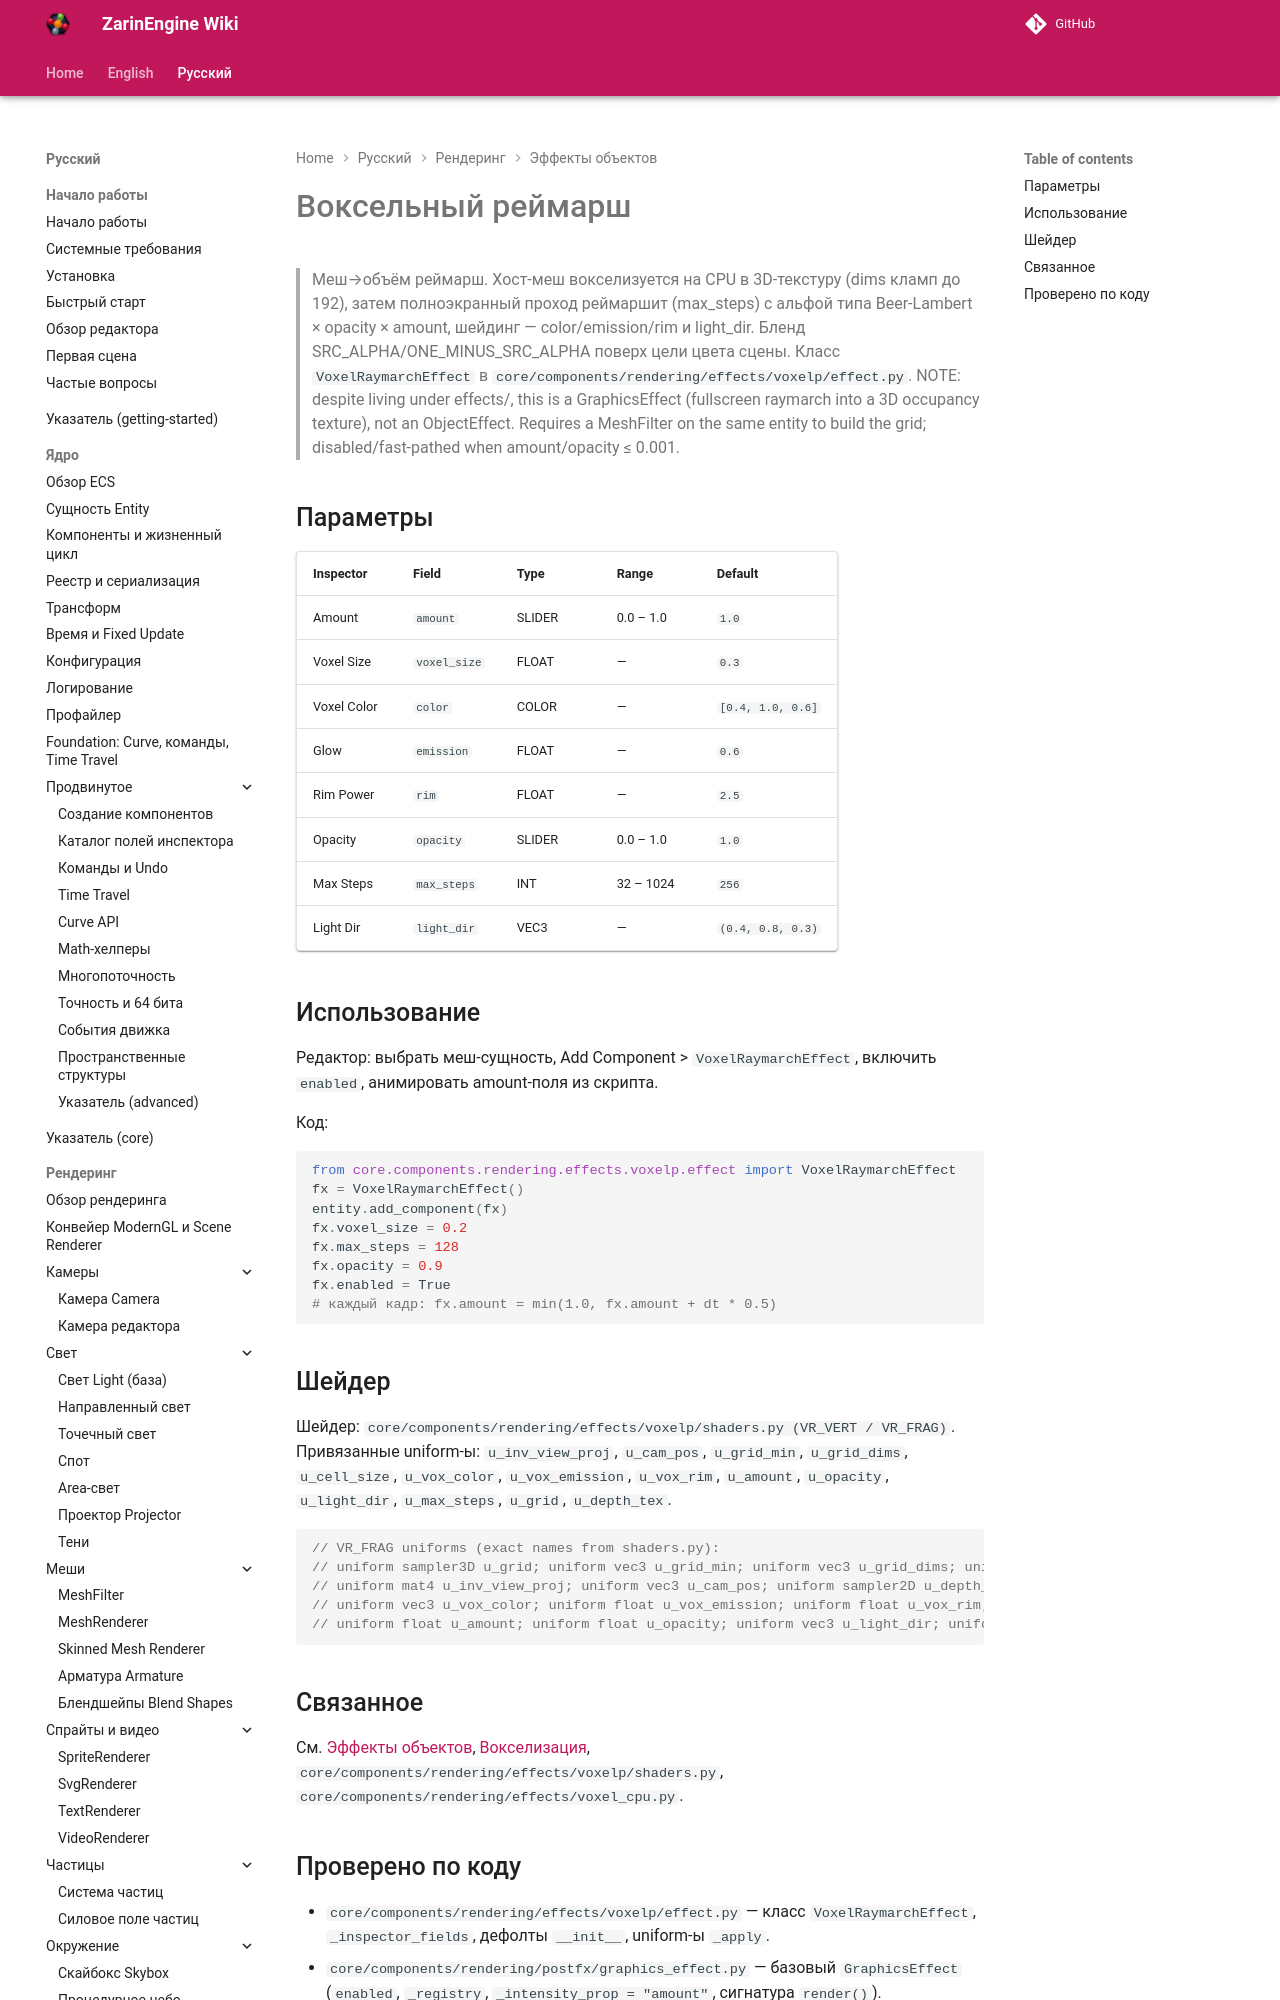

repository: EgorKonstrukt/ZarinEngineWiki · page: ru/rendering/effects/voxel-raymarch/index.html · generator: mkdocs

# Воксельный реймарш

> Меш→объём реймарш. Хост-меш вокселизуется на CPU в 3D-текстуру (dims кламп до 192), затем полноэкранный проход реймаршит (max_steps) с альфой типа Beer-Lambert × opacity × amount, шейдинг — color/emission/rim и light_dir. Бленд SRC_ALPHA/ONE_MINUS_SRC_ALPHA поверх цели цвета сцены. Класс `VoxelRaymarchEffect` в `core/components/rendering/effects/voxelp/effect.py`. NOTE: despite living under effects/, this is a GraphicsEffect (fullscreen raymarch into a 3D occupancy texture), not an ObjectEffect. Requires a MeshFilter on the same entity to bui
